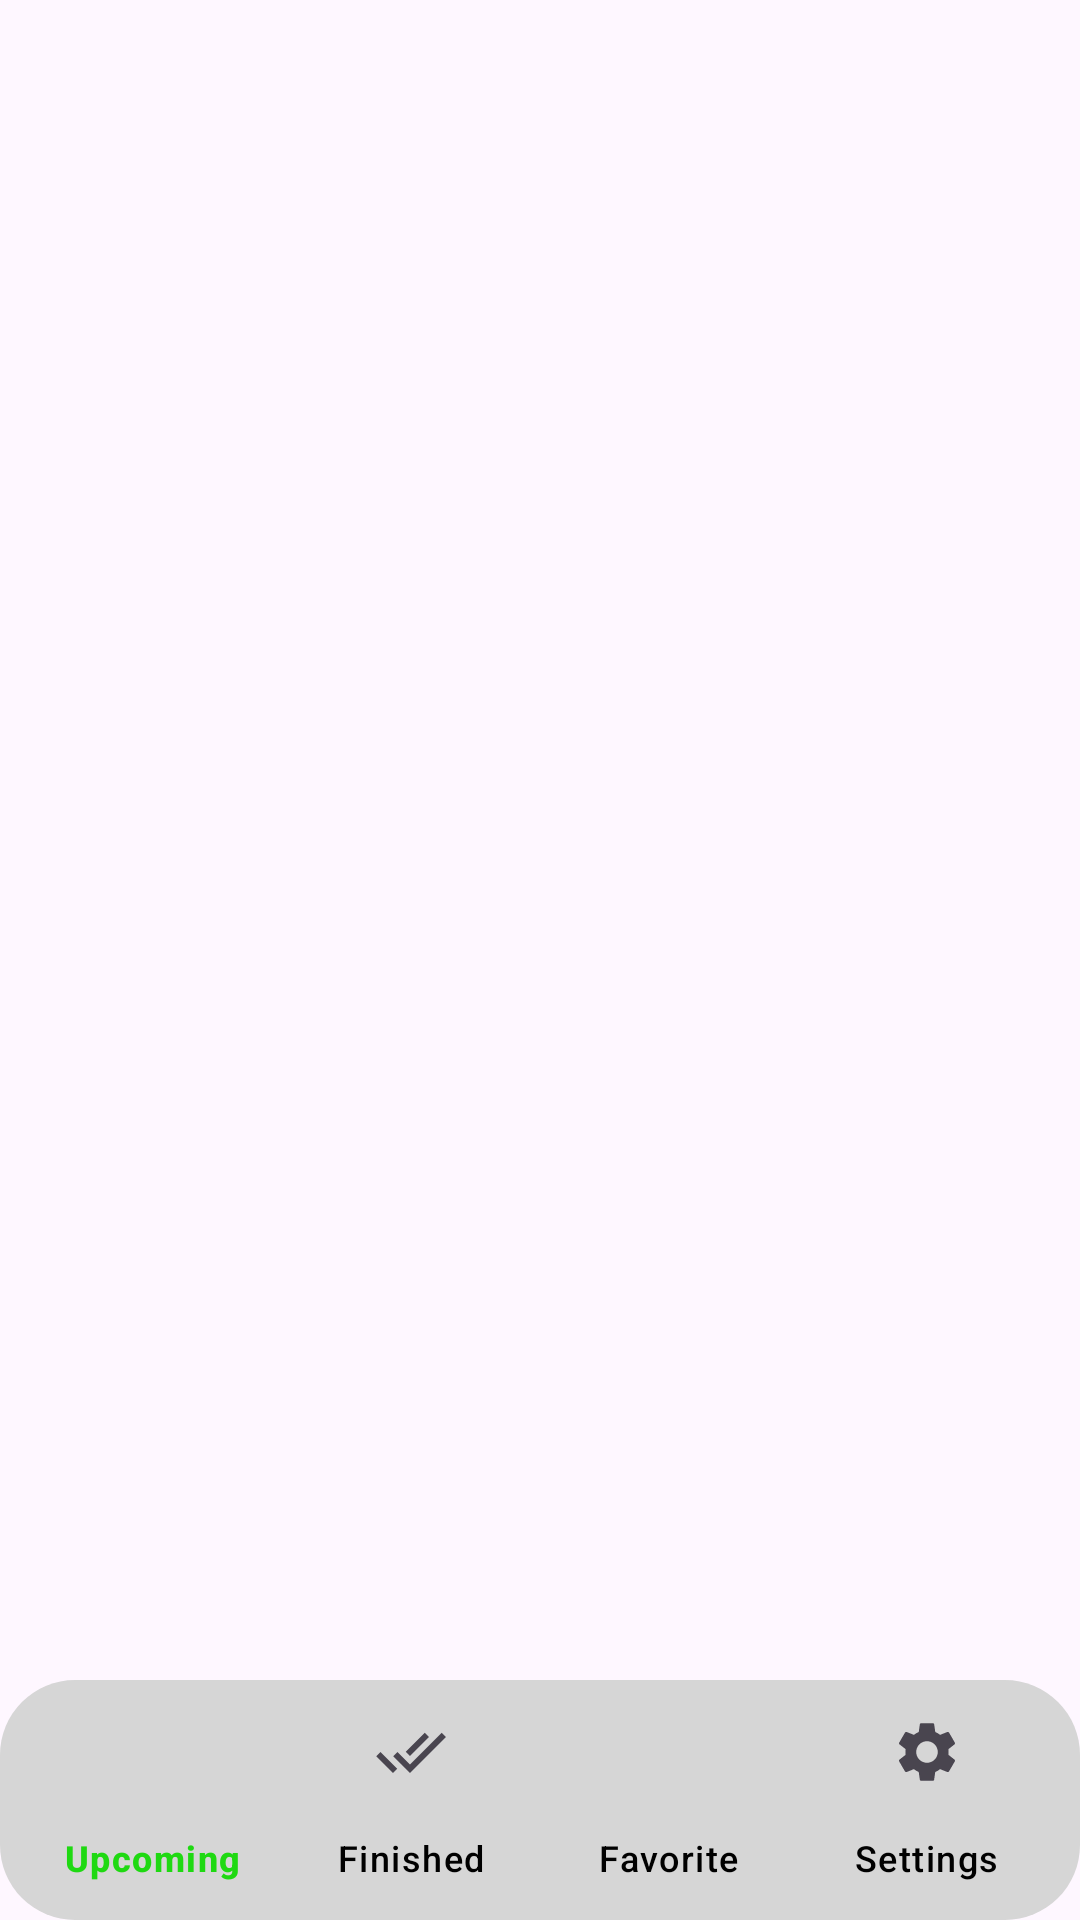

The Android layout XML behind this screen, and the referenced resources:
<!-- AndroidManifest.xml: application theme Theme.MyDicoding -->
<!-- res/layout/activity_main.xml -->
<?xml version="1.0" encoding="utf-8"?>
<LinearLayout xmlns:android="http://schemas.android.com/apk/res/android"
    xmlns:app="http://schemas.android.com/apk/res-auto"
    android:layout_width="match_parent"
    android:layout_height="match_parent"
    android:orientation="vertical">

    <FrameLayout
        android:id="@+id/fragment_container"
        android:layout_width="match_parent"
        android:layout_height="0dp"
        android:layout_weight="1" />

    <com.google.android.material.bottomnavigation.BottomNavigationView
        android:id="@+id/bottom_navigation"
        android:layout_width="match_parent"
        android:layout_height="wrap_content"
        android:background="@drawable/bottom_nav_background"
        android:elevation="12dp"
        app:itemTextColor="@color/nav_item_color"
        app:labelVisibilityMode="labeled"
        app:itemRippleColor="@color/nav_ripple_color"
        app:menu="@menu/bottom_nav_menu"
        />
</LinearLayout>
<!-- resources referenced by this layout -->
<resources>
  <!-- drawable bottom_nav_background (drawable) -->
  <?xml version="1.0" encoding="utf-8"?>
  <shape xmlns:android="http://schemas.android.com/apk/res/android">
      <solid android:color="#D6D6D6"/>
      <corners android:radius="25dp"/>
      <padding android:left="8dp" android:right="8dp"/>
      
  
  </shape>
  <style name="Theme.MyDicoding" parent="Base.Theme.MyDicoding" />
  <style name="Base.Theme.MyDicoding" parent="Theme.Material3.DayNight.NoActionBar">
          
          
      </style>
</resources>
